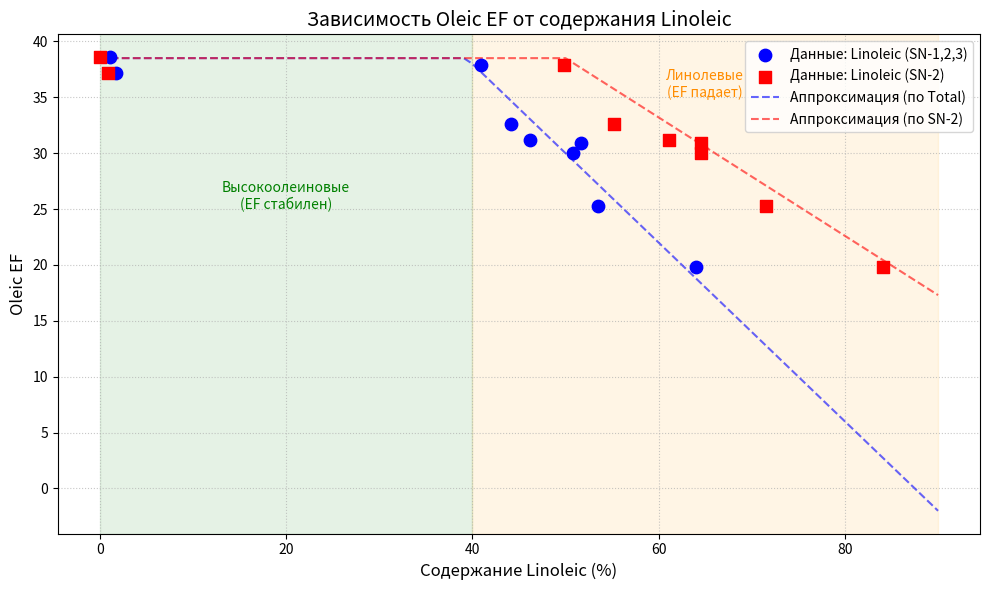

The script that saved this image:
import matplotlib.pyplot as plt
import numpy as np

# --- Данные из таблицы ---
# Названия образцов (для подписей, опционально)
labels = ['3110', '3599', '2233', '2776', '2699', '3714', '3675', '3384', 'Бузулук']

# Linoleic SN-1,2,3 (Общее содержание)
lin_total = np.array([1.1, 1.8, 40.9, 44.2, 46.2, 50.8, 51.7, 53.5, 64.0])

# Linoleic SN-2 (Содержание во 2-м положении)
lin_sn2 = np.array([0, 0.9, 49.8, 55.2, 61.1, 64.6, 64.5, 71.5, 84.1])

# Oleic EF (Целевое значение)
oleic_ef = np.array([38.6, 37.2, 37.9, 32.6, 31.2, 30.0, 30.9, 25.3, 19.8])

# --- Настройка графика ---
plt.figure(figsize=(10, 6))

# 1. Точки данных
plt.scatter(lin_total, oleic_ef, color='blue', s=80, label='Данные: Linoleic (SN-1,2,3)', zorder=3)
plt.scatter(lin_sn2, oleic_ef, color='red', marker='s', s=80, label='Данные: Linoleic (SN-2)', zorder=3)

# --- Аппроксимация (Формулы) ---
x_range = np.linspace(0, 90, 100)

# Формула 1: EF = MIN(38.5, 70 - 0.8 * Total)
y_approx_total = np.minimum(38.5, 70 - 0.8 * x_range)

# Формула 2: EF = MIN(38.5, 65 - 0.53 * SN2)
y_approx_sn2 = np.minimum(38.5, 65 - 0.53 * x_range)

# Рисуем линии аппроксимации
plt.plot(x_range, y_approx_total, color='blue', linestyle='--', alpha=0.6, label='Аппроксимация (по Total)')
plt.plot(x_range, y_approx_sn2, color='red', linestyle='--', alpha=0.6, label='Аппроксимация (по SN-2)')

# --- Оформление ---
plt.title('Зависимость Oleic EF от содержания Linoleic', fontsize=14)
plt.xlabel('Содержание Linoleic (%)', fontsize=12)
plt.ylabel('Oleic EF', fontsize=12)
plt.grid(True, linestyle=':', alpha=0.7)
plt.legend()

# Добавим зоны
plt.axvspan(0, 40, color='green', alpha=0.1, label='Зона плато')
plt.text(20, 25, 'Высокоолеиновые\n(EF стабилен)', color='green', ha='center', fontsize=10)

plt.axvspan(40, 90, color='orange', alpha=0.1, label='Зона снижения')
plt.text(65, 35, 'Линолевые\n(EF падает)', color='darkorange', ha='center', fontsize=10)

plt.tight_layout()
plt.show()
